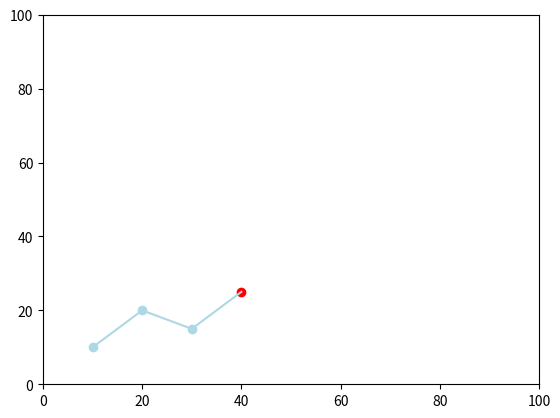

Here is the Python script that generated this plot:
import matplotlib.pyplot as plt

def update_drawing_surface(points, ax):
    if not points:
        return

    light_blue = "lightblue"
    red = "red"

    # Extract x and y coordinates
    x_coords = [point[0] for point in points]
    y_coords = [point[1] for point in points]

    # Plot all but the last point in light blue
    ax.scatter(x_coords[:-1], y_coords[:-1], color=light_blue)

    # Plot the last point in red
    ax.scatter(x_coords[-1], y_coords[-1], color=red)

    # Draw lines connecting the points in light blue
    for i in range(len(points) - 1):
        ax.plot(x_coords[i:i+2], y_coords[i:i+2], color=light_blue)

def clear_drawing_surface(ax, min, max):
    ax.cla()  # Clear the current axes
    ax.set_xlim(min, max)
    ax.set_ylim(min, max)
    ax.set_title('')
    ax.set_xlabel('')
    ax.set_ylabel('')
    ax.legend().remove()

if __name__ == '__main__':
    # Example usage
    points = [(10, 10), (20, 20), (30, 15), (40, 25)]

    fig, ax = plt.subplots()
    clear_drawing_surface(ax, 0, 100)
    update_drawing_surface(points, ax)
    plt.show()
